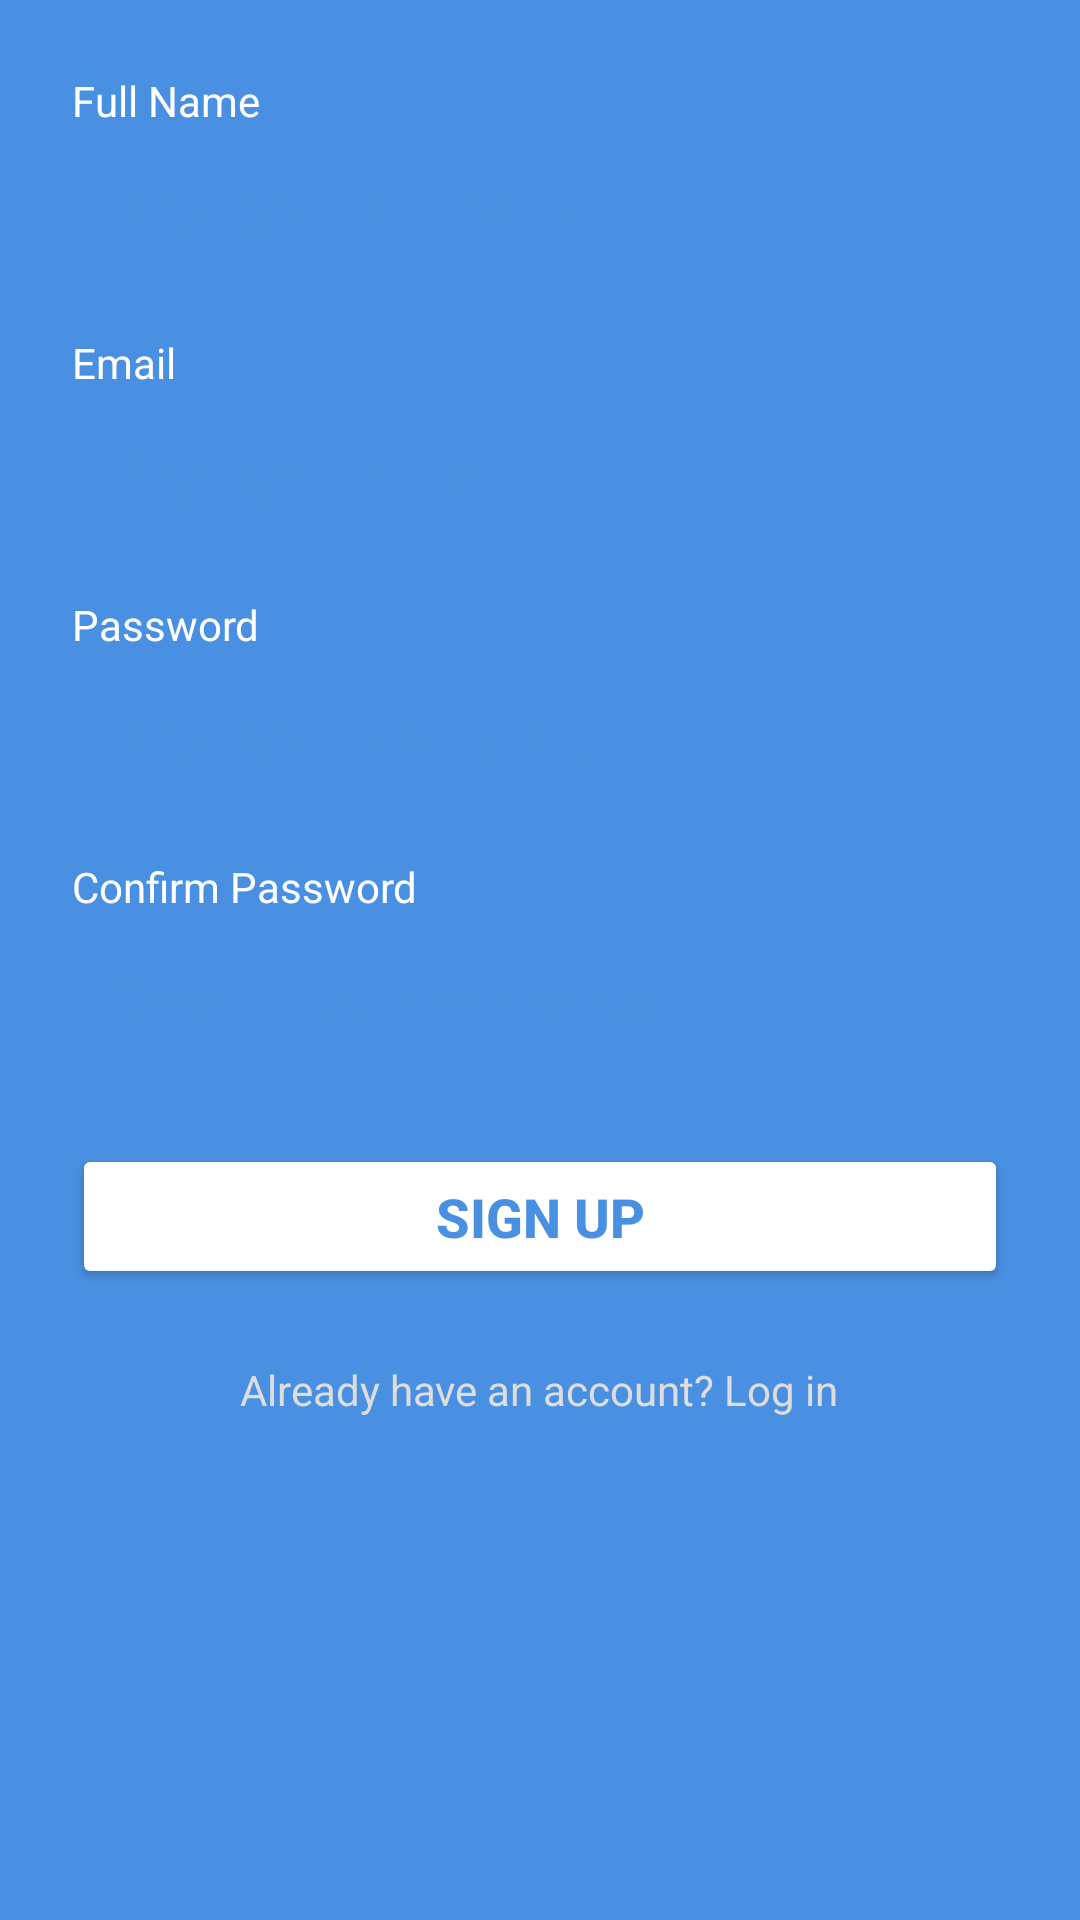

Android layout source for this screen:
<!-- AndroidManifest.xml: application theme Theme.MyApplication -->
<!-- res/layout/activity_signup.xml -->
<?xml version="1.0" encoding="utf-8"?>
<ScrollView xmlns:android="http://schemas.android.com/apk/res/android"
    android:layout_width="match_parent"
    android:layout_height="match_parent"
    android:background="#4A90E2">

    <LinearLayout
        android:layout_width="match_parent"
        android:layout_height="wrap_content"
        android:orientation="vertical"
        android:padding="24dp"
        android:gravity="center_horizontal">

        
        <TextView
            android:layout_width="match_parent"
            android:layout_height="wrap_content"
            android:text="Full Name"
            android:textColor="#FFFFFF"
            android:textSize="14sp"
            android:layout_marginBottom="4dp" />

        <EditText
            android:id="@+id/fullnameInput"
            android:layout_width="match_parent"
            android:layout_height="wrap_content"
            android:hint="Enter your full name"
            android:inputType="textPersonName"
            android:padding="12dp"
            android:background="@drawable/login_background"
            android:textColor="#4A90E2"
            android:textColorHint="#4A90E2"
            android:layout_marginBottom="16dp" />

        
        <TextView
            android:layout_width="match_parent"
            android:layout_height="wrap_content"
            android:text="Email"
            android:textColor="#FFFFFF"
            android:textSize="14sp"
            android:layout_marginBottom="4dp" />

        <EditText
            android:id="@+id/emailInput"
            android:layout_width="match_parent"
            android:layout_height="wrap_content"
            android:hint="Enter your email"
            android:inputType="textEmailAddress"
            android:padding="12dp"
            android:background="@drawable/login_background"
            android:textColor="#4A90E2"
            android:textColorHint="#4A90E2"
            android:layout_marginBottom="16dp" />

        
        <TextView
            android:layout_width="match_parent"
            android:layout_height="wrap_content"
            android:text="Password"
            android:textColor="#FFFFFF"
            android:textSize="14sp"
            android:layout_marginBottom="4dp" />

        <EditText
            android:id="@+id/passwordInput"
            android:layout_width="match_parent"
            android:layout_height="wrap_content"
            android:hint="Enter your password"
            android:inputType="textPassword"
            android:padding="12dp"
            android:background="@drawable/login_background"
            android:textColor="#4A90E2"
            android:textColorHint="#4A90E2"
            android:layout_marginBottom="16dp" />

        
        <TextView
            android:layout_width="match_parent"
            android:layout_height="wrap_content"
            android:text="Confirm Password"
            android:textColor="#FFFFFF"
            android:textSize="14sp"
            android:layout_marginBottom="4dp" />

        <EditText
            android:id="@+id/confirmPasswordInput"
            android:layout_width="match_parent"
            android:layout_height="wrap_content"
            android:hint="Confirm your password"
            android:inputType="textPassword"
            android:padding="12dp"
            android:background="@drawable/login_background"
            android:textColor="#4A90E2"
            android:textColorHint="#4A90E2"
            android:layout_marginBottom="24dp" />

        
        <Button
            android:id="@+id/signupButton"
            android:layout_width="match_parent"
            android:layout_height="wrap_content"
            android:text="Sign Up"
            android:textSize="18sp"
            android:backgroundTint="#FFFFFF"
            android:textColor="#4A90E2"
            android:padding="12dp"
            android:textStyle="bold"
            android:layout_marginBottom="24dp" />

        
        <TextView
            android:id="@+id/loginText"
            android:layout_width="wrap_content"
            android:layout_height="wrap_content"
            android:text="Already have an account? Log in"
            android:textColor="#DDDDDD"
            android:textSize="14sp" />
    </LinearLayout>
</ScrollView>
<!-- resources referenced by this layout -->
<resources>
  <style name="Theme.MyApplication" parent="Base.Theme.MyApplication" />
  <style name="Base.Theme.MyApplication" parent="Theme.Material3.DayNight.NoActionBar">
          
          
          <item name="colorPrimaryDark">@color/white</item>
          <item name="android:windowTranslucentStatus">true</item>
          <item name="android:windowDrawsSystemBarBackgrounds">true</item>
          <item name="android:statusBarColor">@android:color/transparent</item>
  
      </style>
  <color name="white">#FFFFFFFF</color>
</resources>
